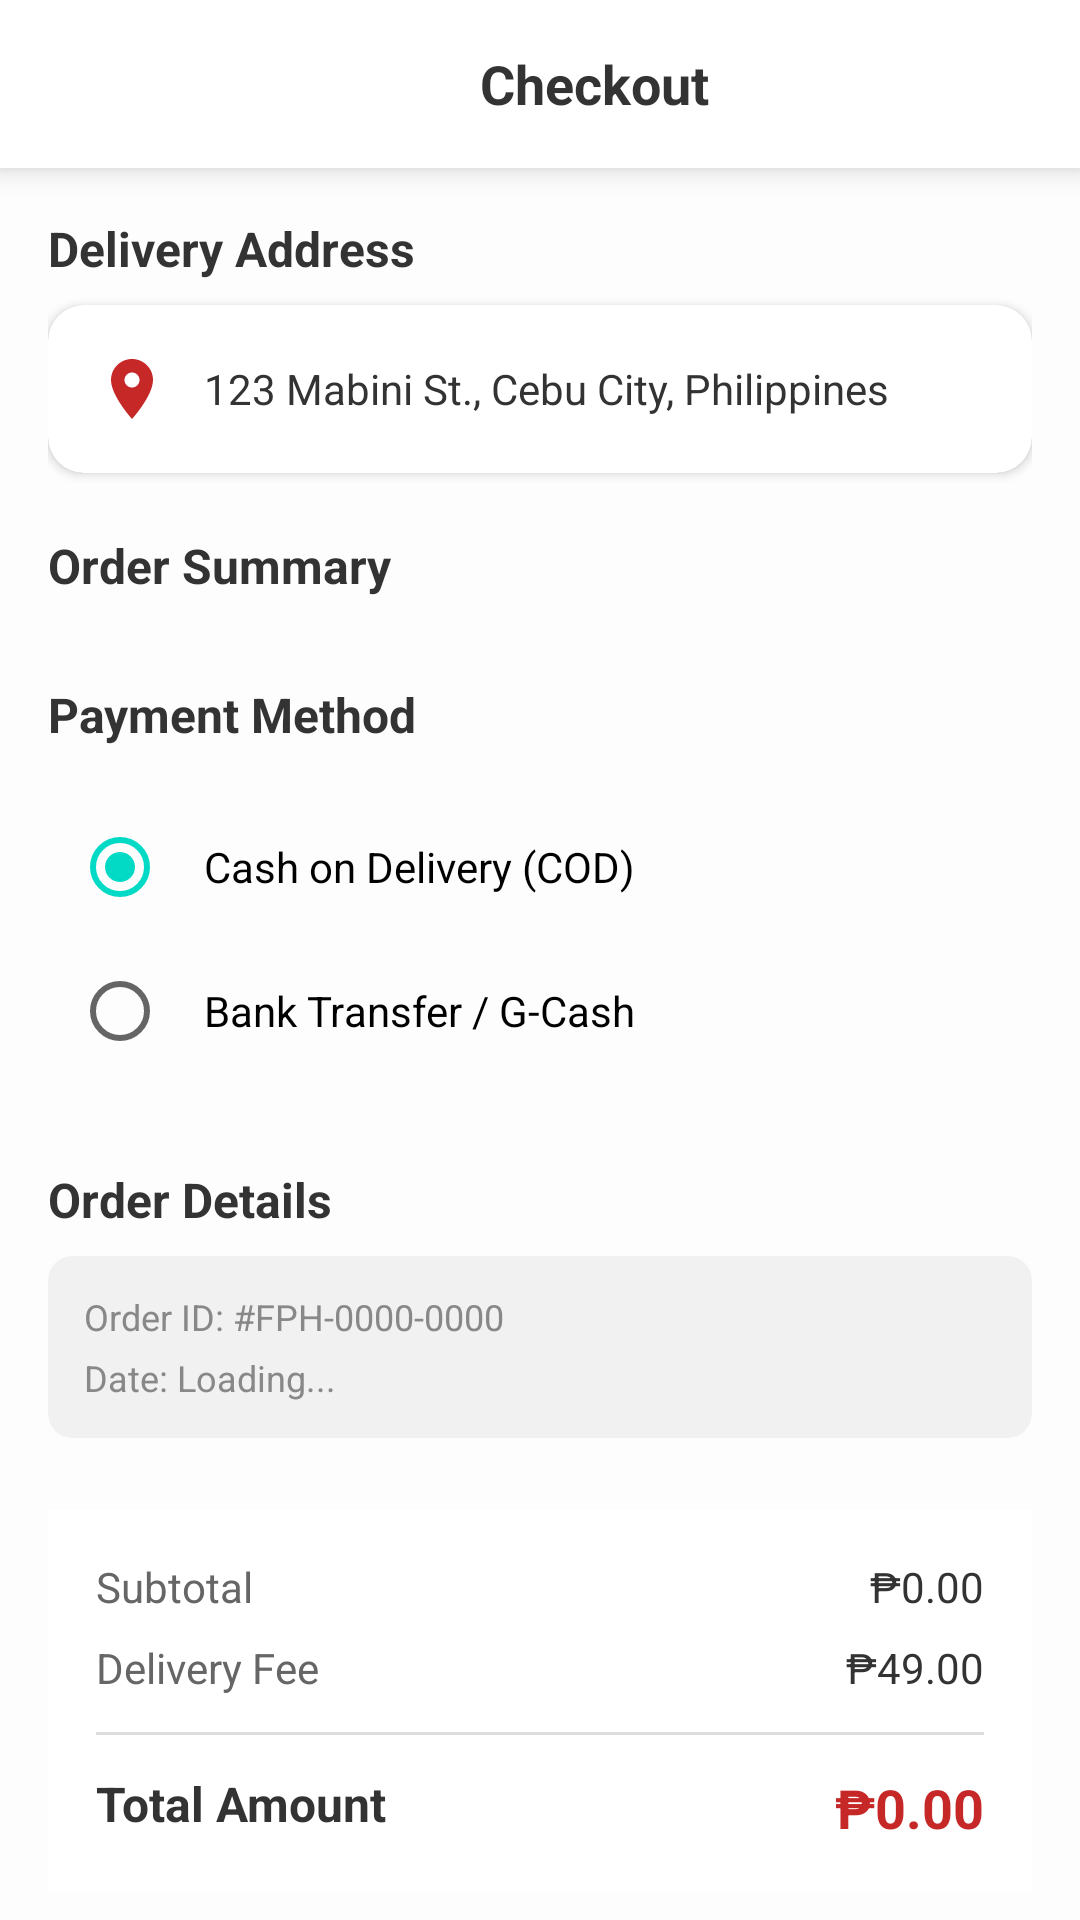

This screen was rendered from an Android layout file. Write that file and the resources it references.
<!-- AndroidManifest.xml: application theme Theme.FoodiePH -->
<!-- res/layout/activity_place_order.xml -->
<?xml version="1.0" encoding="utf-8"?>
<androidx.constraintlayout.widget.ConstraintLayout
    xmlns:android="http://schemas.android.com/apk/res/android"
    xmlns:app="http://schemas.android.com/apk/res-auto"
    android:layout_width="match_parent"
    android:layout_height="match_parent"
    android:background="#FDFDFD">

    <LinearLayout
        android:id="@+id/toolbar"
        android:layout_width="match_parent"
        android:layout_height="56dp"
        android:background="@android:color/white"
        android:elevation="6dp"
        android:orientation="horizontal"
        android:gravity="center_vertical"
        android:paddingStart="4dp"
        android:paddingEnd="16dp"
        app:layout_constraintTop_toTopOf="parent">

        <ImageView
            android:id="@+id/btnBack"
            android:layout_width="48dp"
            android:layout_height="48dp"
            android:src="@drawable/back"
            android:scaleType="center"
            android:clickable="true"
            android:focusable="true"
            android:background="?android:attr/selectableItemBackgroundBorderless"
            android:contentDescription="Back"
            app:tint="#333333" />

        <TextView
            android:layout_width="0dp"
            android:layout_height="wrap_content"
            android:layout_weight="1"
            android:gravity="center"
            android:text="Checkout"
            android:textColor="#333333"
            android:textSize="18sp"
            android:textStyle="bold" />

    </LinearLayout>

    <androidx.core.widget.NestedScrollView
        android:layout_width="match_parent"
        android:layout_height="0dp"
        app:layout_constraintTop_toBottomOf="@id/toolbar"
        app:layout_constraintBottom_toBottomOf="parent">

        <LinearLayout
            android:layout_width="match_parent"
            android:layout_height="wrap_content"
            android:orientation="vertical"
            android:padding="16dp">

            <TextView android:layout_width="wrap_content" android:layout_height="wrap_content"
                android:text="Delivery Address" android:textStyle="bold" android:textSize="16sp"
                android:textColor="#333333" android:layout_marginBottom="8dp" />

            <androidx.cardview.widget.CardView android:layout_width="match_parent"
                android:layout_height="wrap_content" android:layout_marginBottom="20dp"
                app:cardCornerRadius="12dp" app:cardElevation="2dp">
                <LinearLayout android:layout_width="match_parent" android:layout_height="wrap_content"
                    android:padding="16dp" android:orientation="horizontal" android:gravity="center_vertical">
                    <ImageView android:layout_width="24dp" android:layout_height="24dp"
                        android:src="@drawable/ic_location" app:tint="#C62828" />
                    <TextView android:id="@+id/tvUserAddress" android:layout_width="wrap_content"
                        android:layout_height="wrap_content" android:layout_marginStart="12dp"
                        android:text="123 Mabini St., Cebu City, Philippines"
                        android:textSize="14sp" android:textColor="#333333" />
                </LinearLayout>
            </androidx.cardview.widget.CardView>

            <TextView android:layout_width="wrap_content" android:layout_height="wrap_content"
                android:text="Order Summary" android:textStyle="bold" android:textSize="16sp"
                android:textColor="#333333" android:layout_marginBottom="8dp" />

            <androidx.recyclerview.widget.RecyclerView android:id="@+id/rvCheckoutItems"
                android:layout_width="match_parent" android:layout_height="wrap_content"
                android:nestedScrollingEnabled="false" />

            <TextView android:layout_width="wrap_content" android:layout_height="wrap_content"
                android:layout_marginTop="20dp" android:layout_marginBottom="8dp"
                android:text="Payment Method" android:textStyle="bold" android:textSize="16sp"
                android:textColor="#333333" />

            <RadioGroup android:id="@+id/rgPaymentMethod" android:layout_width="match_parent"
                android:layout_height="wrap_content" android:background="@drawable/white_pill_background"
                android:padding="8dp">
                <RadioButton android:id="@+id/rbCOD" android:layout_width="match_parent"
                    android:layout_height="wrap_content" android:text="Cash on Delivery (COD)"
                    android:checked="true" android:padding="12dp" android:textSize="14sp" />
                <RadioButton android:id="@+id/rbBank" android:layout_width="match_parent"
                    android:layout_height="wrap_content" android:text="Bank Transfer / G-Cash"
                    android:padding="12dp" android:textSize="14sp" />
            </RadioGroup>

            <TextView android:layout_width="wrap_content" android:layout_height="wrap_content"
                android:layout_marginTop="20dp" android:layout_marginBottom="8dp"
                android:text="Order Details" android:textStyle="bold" android:textSize="16sp"
                android:textColor="#333333" />

            <androidx.cardview.widget.CardView android:layout_width="match_parent"
                android:layout_height="wrap_content" app:cardCornerRadius="8dp"
                app:cardElevation="0dp" app:cardBackgroundColor="#F1F1F1">
                <LinearLayout android:layout_width="match_parent" android:layout_height="wrap_content"
                    android:orientation="vertical" android:padding="12dp">
                    <TextView android:id="@+id/tvOrderSerial" android:layout_width="wrap_content"
                        android:layout_height="wrap_content" android:text="Order ID: #FPH-0000-0000"
                        android:textSize="12sp" android:textColor="#888888" />
                    <TextView android:id="@+id/tvOrderDate" android:layout_width="wrap_content"
                        android:layout_height="wrap_content" android:layout_marginTop="4dp"
                        android:text="Date: Loading..." android:textSize="12sp" android:textColor="#888888" />
                </LinearLayout>
            </androidx.cardview.widget.CardView>

            <LinearLayout android:layout_width="match_parent" android:layout_height="wrap_content"
                android:layout_marginTop="24dp" android:orientation="vertical"
                android:background="@android:color/white" android:padding="16dp">

                <RelativeLayout android:layout_width="match_parent" android:layout_height="wrap_content">
                    <TextView android:text="Subtotal" android:textColor="#666666" android:textSize="14sp"
                        android:layout_width="wrap_content" android:layout_height="wrap_content" />
                    <TextView android:id="@+id/tvSubtotal" android:text="₱0.00" android:textColor="#333333"
                        android:textSize="14sp" android:layout_width="wrap_content"
                        android:layout_height="wrap_content" android:layout_alignParentEnd="true" />
                </RelativeLayout>

                <RelativeLayout android:layout_width="match_parent" android:layout_height="wrap_content"
                    android:layout_marginTop="8dp">
                    <TextView android:text="Delivery Fee" android:textColor="#666666" android:textSize="14sp"
                        android:layout_width="wrap_content" android:layout_height="wrap_content" />
                    <TextView android:text="₱49.00" android:textColor="#333333" android:textSize="14sp"
                        android:layout_width="wrap_content" android:layout_height="wrap_content"
                        android:layout_alignParentEnd="true" />
                </RelativeLayout>

                <View android:layout_width="match_parent" android:layout_height="1dp"
                    android:background="#DDD" android:layout_marginTop="12dp" android:layout_marginBottom="12dp" />

                <RelativeLayout android:layout_width="match_parent" android:layout_height="wrap_content">
                    <TextView android:text="Total Amount" android:textStyle="bold" android:textSize="16sp"
                        android:textColor="#333333" android:layout_width="wrap_content" android:layout_height="wrap_content" />
                    <TextView android:id="@+id/tvGrandTotal" android:text="₱0.00" android:textStyle="bold"
                        android:textSize="18sp" android:textColor="#C62828" android:layout_width="wrap_content"
                        android:layout_height="wrap_content" android:layout_alignParentEnd="true" />
                </RelativeLayout>
            </LinearLayout>

            <Button android:id="@+id/btnConfirmOrder" android:layout_width="match_parent"
                android:layout_height="56dp" android:layout_marginTop="20dp" android:layout_marginBottom="16dp"
                android:text="Confirm and Place Order" android:textAllCaps="false" android:textSize="16sp"
                android:textStyle="bold" android:backgroundTint="#C62828" android:textColor="@android:color/white"
                app:cornerRadius="14dp" />

        </LinearLayout>
    </androidx.core.widget.NestedScrollView>

</androidx.constraintlayout.widget.ConstraintLayout>
<!-- resources referenced by this layout -->
<resources>
  <!-- drawable back: png bitmap (drawable, 39990 bytes) -->
  <!-- drawable ic_location (drawable) -->
  <vector xmlns:android="http://schemas.android.com/apk/res/android"
      android:width="24dp"
      android:height="24dp"
      android:viewportWidth="24"
      android:viewportHeight="24"
      android:tint="#000000"> <path
      android:fillColor="@android:color/white"
      android:pathData="M12,2C8.13,2 5,5.13 5,9c0,5.25 7,13 7,13s7,-7.75 7,-13c0,-3.87 -3.13,-7 -7,-7zM12,11.5c-1.38,0 -2.5,-1.12 -2.5,-2.5s1.12,-2.5 2.5,-2.5 2.5,1.12 2.5,2.5 -1.12,2.5 -2.5,2.5z"/>
  </vector>
  <style name="Theme.FoodiePH" parent="Theme.MaterialComponents.DayNight.NoActionBar">
          
      </style>
</resources>
